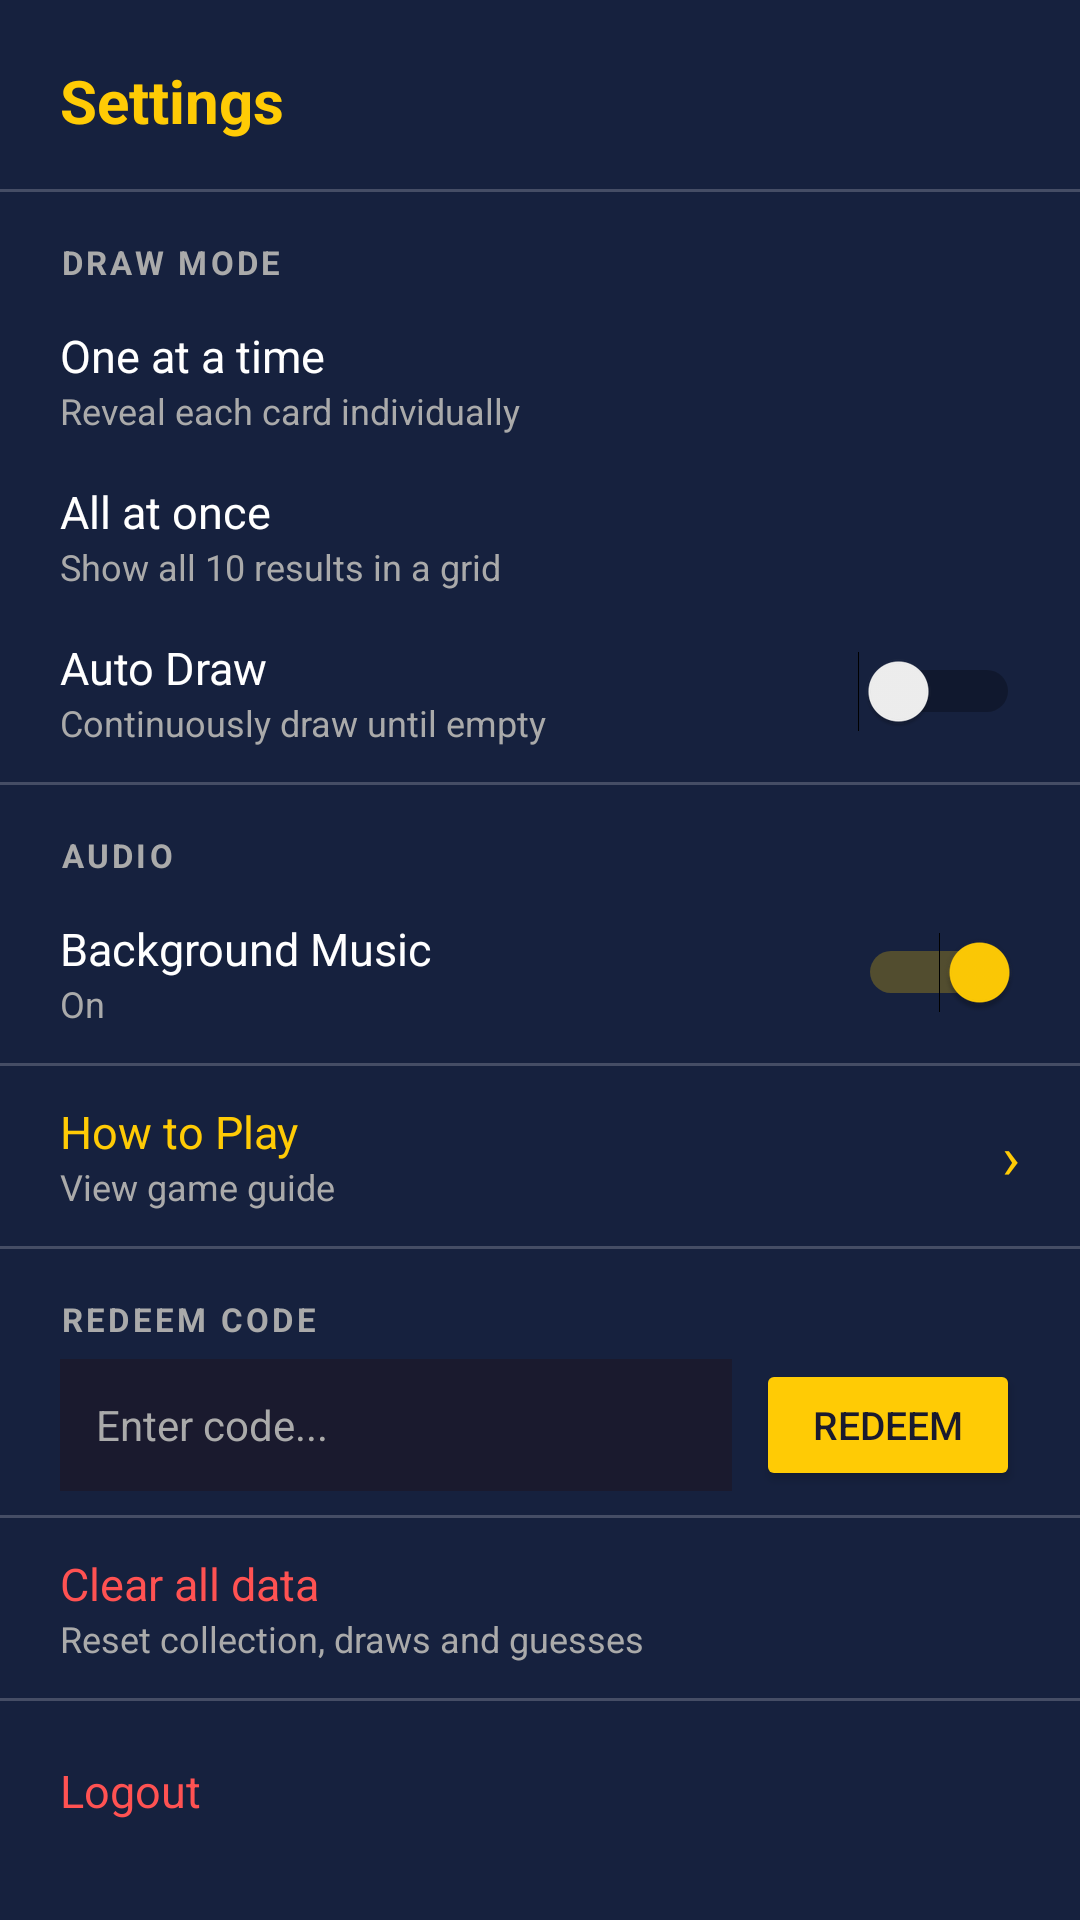

This screen was rendered from an Android layout file. Write that file and the resources it references.
<!-- AndroidManifest.xml: application theme Theme.PokeDraw -->
<!-- res/layout/dialog_settings.xml -->
<?xml version="1.0" encoding="utf-8"?>
<LinearLayout xmlns:android="http://schemas.android.com/apk/res/android"
    android:layout_width="match_parent"
    android:layout_height="wrap_content"
    android:orientation="vertical"
    android:background="@color/colorSurface">

    
    <TextView
        android:layout_width="match_parent"
        android:layout_height="wrap_content"
        android:text="Settings"
        android:textSize="20sp"
        android:textStyle="bold"
        android:textColor="@color/colorAccent"
        android:paddingLeft="20dp"
        android:paddingRight="20dp"
        android:paddingTop="20dp"
        android:paddingBottom="16dp" />

    <View android:layout_width="match_parent" android:layout_height="1dp"
        android:background="#33FFFFFF" android:layout_marginBottom="4dp" />

    
    <TextView android:layout_width="match_parent" android:layout_height="wrap_content"
        android:text="DRAW MODE" android:textSize="11sp" android:textStyle="bold"
        android:textColor="@color/colorTextSecondary" android:paddingLeft="20dp"
        android:paddingRight="20dp" android:paddingTop="12dp" android:paddingBottom="6dp"
        android:letterSpacing="0.1" />

    <LinearLayout android:id="@+id/rowOneAtATime" android:layout_width="match_parent"
        android:layout_height="52dp" android:orientation="horizontal" android:gravity="center_vertical"
        android:paddingLeft="20dp" android:paddingRight="20dp"
        android:background="?attr/selectableItemBackground">
        <LinearLayout android:layout_width="0dp" android:layout_height="wrap_content" android:layout_weight="1" android:orientation="vertical">
            <TextView android:layout_width="wrap_content" android:layout_height="wrap_content" android:text="One at a time" android:textColor="@color/colorText" android:textSize="15sp" />
            <TextView android:layout_width="wrap_content" android:layout_height="wrap_content" android:text="Reveal each card individually" android:textColor="@color/colorTextSecondary" android:textSize="12sp" />
        </LinearLayout>
        <TextView android:id="@+id/dotOneAtATime" android:layout_width="20dp" android:layout_height="20dp" android:gravity="center" android:text="●" android:textSize="14sp" android:textColor="@color/colorAccent" android:visibility="gone" />
    </LinearLayout>

    <LinearLayout android:id="@+id/rowAllAtOnce" android:layout_width="match_parent"
        android:layout_height="52dp" android:orientation="horizontal" android:gravity="center_vertical"
        android:paddingLeft="20dp" android:paddingRight="20dp"
        android:background="?attr/selectableItemBackground">
        <LinearLayout android:layout_width="0dp" android:layout_height="wrap_content" android:layout_weight="1" android:orientation="vertical">
            <TextView android:layout_width="wrap_content" android:layout_height="wrap_content" android:text="All at once" android:textColor="@color/colorText" android:textSize="15sp" />
            <TextView android:layout_width="wrap_content" android:layout_height="wrap_content" android:text="Show all 10 results in a grid" android:textColor="@color/colorTextSecondary" android:textSize="12sp" />
        </LinearLayout>
        <TextView android:id="@+id/dotAllAtOnce" android:layout_width="20dp" android:layout_height="20dp" android:gravity="center" android:text="●" android:textSize="14sp" android:textColor="@color/colorAccent" android:visibility="gone" />
    </LinearLayout>

    <LinearLayout android:id="@+id/rowAutoDraw" android:layout_width="match_parent"
        android:layout_height="52dp" android:orientation="horizontal" android:gravity="center_vertical"
        android:paddingLeft="20dp" android:paddingRight="20dp"
        android:background="?attr/selectableItemBackground">
        <LinearLayout android:layout_width="0dp" android:layout_height="wrap_content" android:layout_weight="1" android:orientation="vertical">
            <TextView android:layout_width="wrap_content" android:layout_height="wrap_content" android:text="Auto Draw" android:textColor="@color/colorText" android:textSize="15sp" />
            <TextView android:layout_width="wrap_content" android:layout_height="wrap_content" android:text="Continuously draw until empty" android:textColor="@color/colorTextSecondary" android:textSize="12sp" />
        </LinearLayout>
        <Switch android:id="@+id/switchAutoDraw" android:layout_width="wrap_content" android:layout_height="wrap_content" android:clickable="false" android:focusable="false" />
    </LinearLayout>

    <View android:layout_width="match_parent" android:layout_height="1dp"
        android:background="#33FFFFFF" android:layout_marginTop="4dp" android:layout_marginBottom="4dp" />

    
    <TextView android:layout_width="match_parent" android:layout_height="wrap_content"
        android:text="AUDIO" android:textSize="11sp" android:textStyle="bold"
        android:textColor="@color/colorTextSecondary" android:paddingLeft="20dp"
        android:paddingRight="20dp" android:paddingTop="12dp" android:paddingBottom="6dp"
        android:letterSpacing="0.1" />

    <LinearLayout android:id="@+id/rowBgm" android:layout_width="match_parent"
        android:layout_height="52dp" android:orientation="horizontal" android:gravity="center_vertical"
        android:paddingLeft="20dp" android:paddingRight="20dp"
        android:background="?attr/selectableItemBackground">
        <LinearLayout android:layout_width="0dp" android:layout_height="wrap_content" android:layout_weight="1" android:orientation="vertical">
            <TextView android:layout_width="wrap_content" android:layout_height="wrap_content" android:text="Background Music" android:textColor="@color/colorText" android:textSize="15sp" />
            <TextView android:id="@+id/tvBgmStatus" android:layout_width="wrap_content" android:layout_height="wrap_content" android:text="On" android:textColor="@color/colorTextSecondary" android:textSize="12sp" />
        </LinearLayout>
        <Switch android:id="@+id/switchBgm" android:layout_width="wrap_content" android:layout_height="wrap_content" android:checked="true" android:clickable="false" android:focusable="false" />
    </LinearLayout>

    <View android:layout_width="match_parent" android:layout_height="1dp"
        android:background="#33FFFFFF" android:layout_marginTop="4dp" android:layout_marginBottom="4dp" />

    
    <LinearLayout android:id="@+id/rowHowToPlay" android:layout_width="match_parent"
        android:layout_height="52dp" android:orientation="horizontal" android:gravity="center_vertical"
        android:paddingLeft="20dp" android:paddingRight="20dp"
        android:background="?attr/selectableItemBackground">
        <LinearLayout android:layout_width="0dp" android:layout_height="wrap_content" android:layout_weight="1" android:orientation="vertical">
            <TextView android:layout_width="wrap_content" android:layout_height="wrap_content" android:text="How to Play" android:textColor="@color/colorAccent" android:textSize="15sp" />
            <TextView android:layout_width="wrap_content" android:layout_height="wrap_content" android:text="View game guide" android:textColor="@color/colorTextSecondary" android:textSize="12sp" />
        </LinearLayout>
        <TextView android:layout_width="wrap_content" android:layout_height="wrap_content" android:text="›" android:textColor="@color/colorAccent" android:textSize="20sp" />
    </LinearLayout>

    <View android:layout_width="match_parent" android:layout_height="1dp"
        android:background="#33FFFFFF" android:layout_marginTop="4dp" android:layout_marginBottom="4dp" />

    
    <TextView android:layout_width="match_parent" android:layout_height="wrap_content"
        android:text="REDEEM CODE" android:textSize="11sp" android:textStyle="bold"
        android:textColor="@color/colorTextSecondary" android:paddingLeft="20dp"
        android:paddingRight="20dp" android:paddingTop="12dp" android:paddingBottom="6dp"
        android:letterSpacing="0.1" />

    <LinearLayout android:layout_width="match_parent" android:layout_height="wrap_content"
        android:orientation="horizontal" android:gravity="center_vertical"
        android:paddingLeft="20dp" android:paddingRight="20dp" android:paddingBottom="4dp">
        <EditText android:id="@+id/etRedeemCode" android:layout_width="0dp" android:layout_height="44dp"
            android:layout_weight="1" android:hint="Enter code..." android:textColor="@color/colorText"
            android:textColorHint="@color/colorTextSecondary" android:textSize="14sp"
            android:background="@color/colorBackground" android:paddingLeft="12dp"
            android:paddingRight="12dp" android:inputType="text" android:imeOptions="actionDone"
            android:singleLine="true" />
        <Button android:id="@+id/btnRedeem" android:layout_width="wrap_content" android:layout_height="44dp"
            android:text="Redeem" android:textSize="13sp" android:textColor="@color/colorBackground"
            android:backgroundTint="@color/colorAccent" android:layout_marginLeft="8dp"
            android:insetTop="0dp" android:insetBottom="0dp" />
    </LinearLayout>

    <TextView android:id="@+id/tvRedeemResult" android:layout_width="match_parent"
        android:layout_height="wrap_content" android:paddingLeft="20dp" android:paddingRight="20dp"
        android:paddingBottom="8dp" android:textSize="12sp" android:visibility="gone" />

    <View android:layout_width="match_parent" android:layout_height="1dp"
        android:background="#33FFFFFF" android:layout_marginTop="4dp" android:layout_marginBottom="4dp" />

    
    <LinearLayout android:id="@+id/rowClearData" android:layout_width="match_parent"
        android:layout_height="52dp" android:orientation="horizontal" android:gravity="center_vertical"
        android:paddingLeft="20dp" android:paddingRight="20dp"
        android:background="?attr/selectableItemBackground">
        <LinearLayout android:layout_width="0dp" android:layout_height="wrap_content" android:layout_weight="1" android:orientation="vertical">
            <TextView android:layout_width="wrap_content" android:layout_height="wrap_content" android:text="Clear all data" android:textColor="#FF5252" android:textSize="15sp" />
            <TextView android:layout_width="wrap_content" android:layout_height="wrap_content" android:text="Reset collection, draws and guesses" android:textColor="@color/colorTextSecondary" android:textSize="12sp" />
        </LinearLayout>
    </LinearLayout>

    <View android:layout_width="match_parent" android:layout_height="1dp"
        android:background="#33FFFFFF" android:layout_marginTop="4dp" android:layout_marginBottom="4dp" />

    
    <LinearLayout android:id="@+id/rowLogout" android:layout_width="match_parent"
        android:layout_height="52dp" android:orientation="horizontal" android:gravity="center_vertical"
        android:paddingLeft="20dp" android:paddingRight="20dp"
        android:background="?attr/selectableItemBackground">
        <TextView android:layout_width="wrap_content" android:layout_height="wrap_content"
            android:text="Logout" android:textColor="#FF5252" android:textSize="15sp" />
    </LinearLayout>

    <View android:layout_width="match_parent" android:layout_height="8dp" />

</LinearLayout>
<!-- resources referenced by this layout -->
<resources>
  <color name="colorAccent">#FFCB05</color>
  <color name="colorBackground">#1A1A2E</color>
  <color name="colorSurface">#16213E</color>
  <color name="colorText">#FFFFFF</color>
  <color name="colorTextSecondary">#AAAAAA</color>
  <style name="Theme.PokeDraw" parent="Theme.MaterialComponents.DayNight.NoActionBar">
          <item name="colorPrimary">@color/colorPrimary</item>
          <item name="colorPrimaryDark">@color/colorPrimaryDark</item>
          <item name="colorAccent">@color/colorAccent</item>
          <item name="android:windowBackground">@color/colorBackground</item>
          <item name="android:statusBarColor">@color/colorPrimaryDark</item>
      </style>
  <color name="colorPrimary">#CC0000</color>
  <color name="colorPrimaryDark">#990000</color>
</resources>
